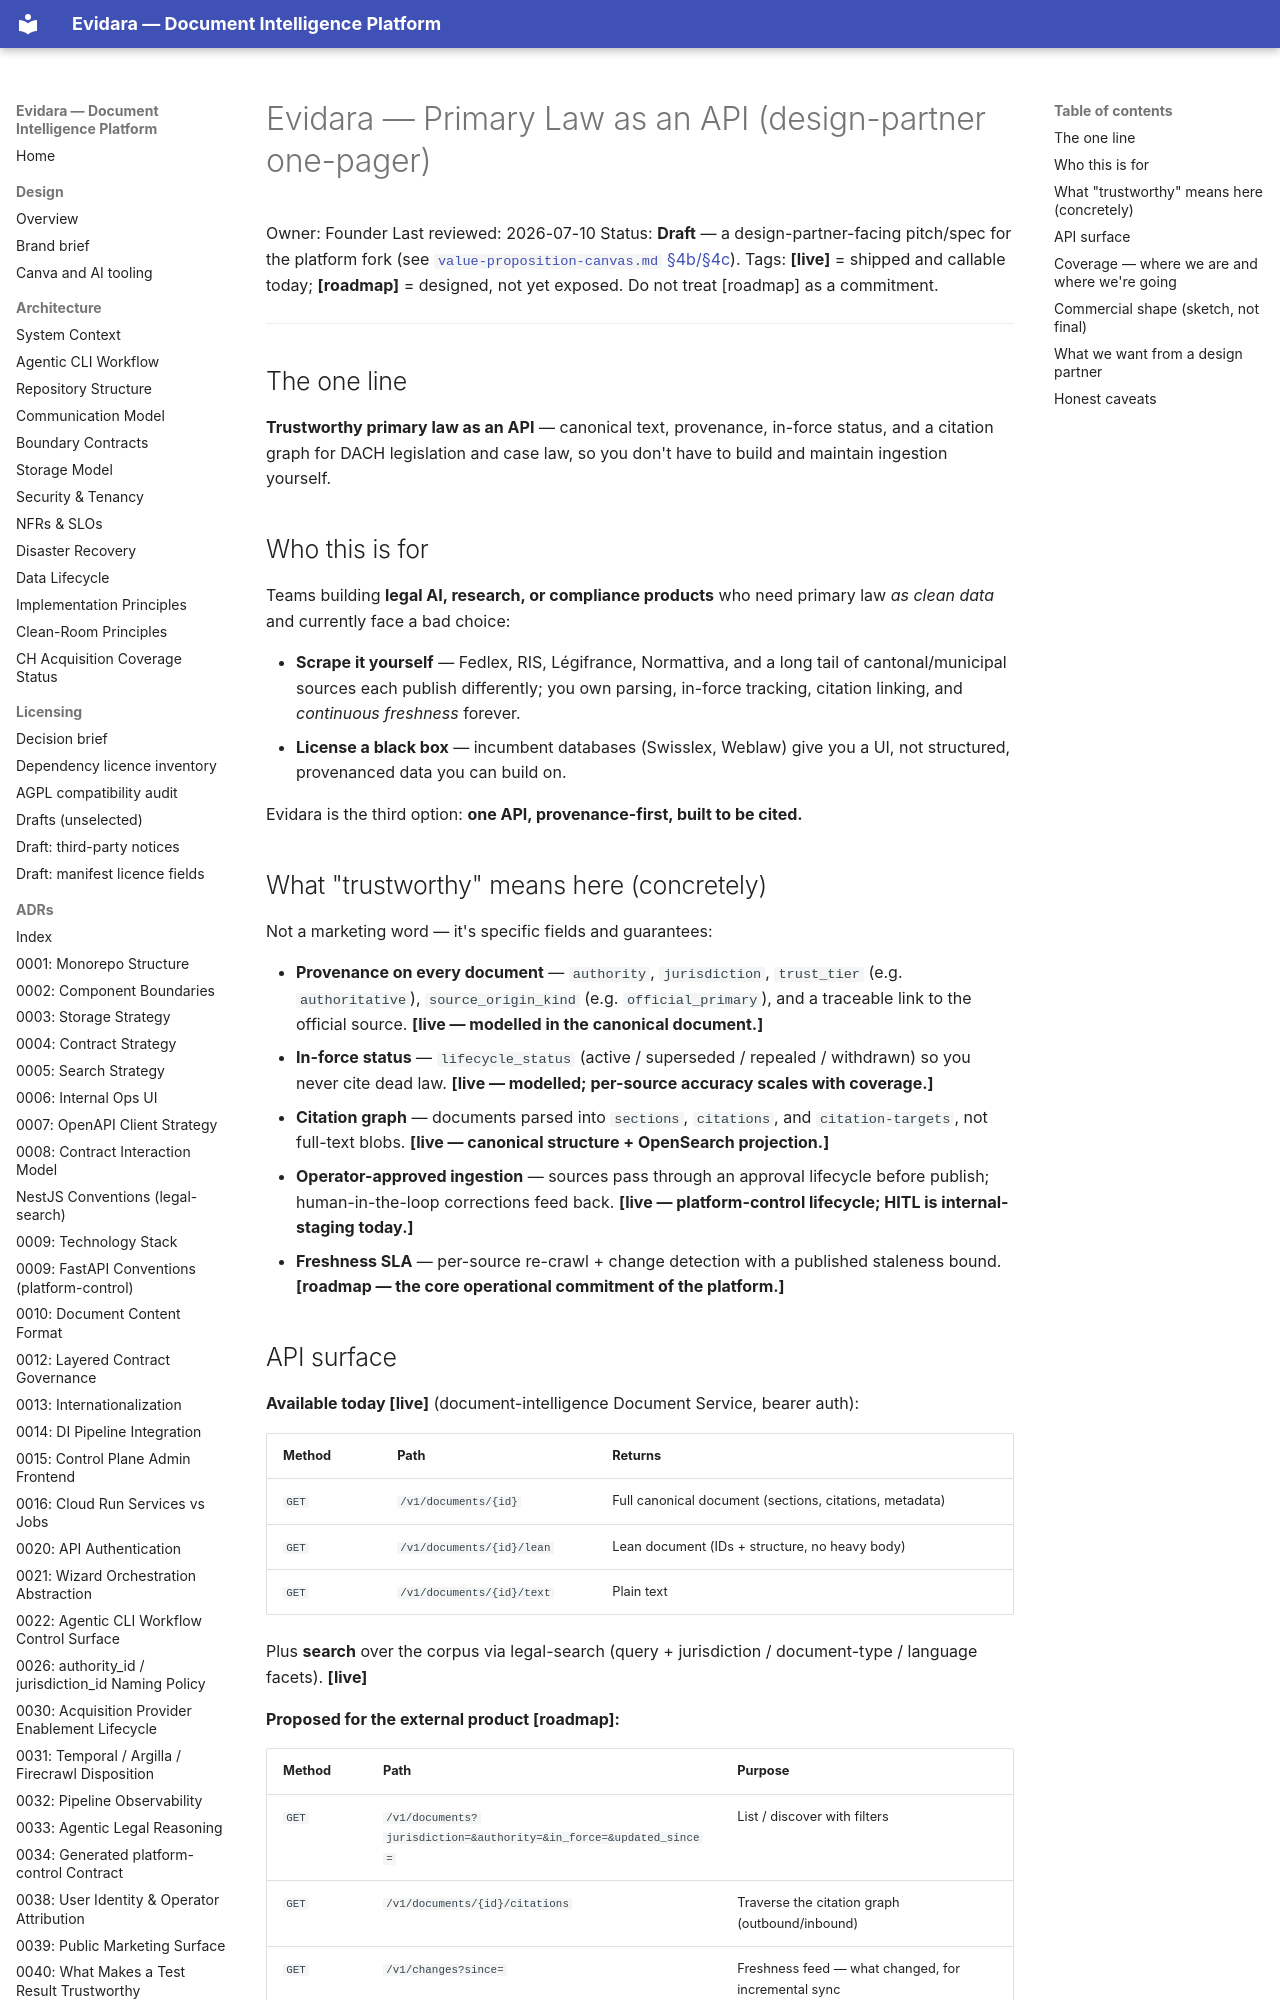

repository: philipplukas/evidara · page: product/platform-api-one-pager/index.html · generator: mkdocs

# Evidara — Primary Law as an API (design-partner one-pager)

Owner: Founder
Last reviewed: 2026-07-10
Status: **Draft** — a design-partner-facing pitch/spec for the platform fork (see [`value-proposition-canvas.md` §4b/§4c](./value-proposition-canvas.md)). Tags: **[live]** = shipped and callable today; **[roadmap]** = designed, not yet exposed. Do not treat [roadmap] as a commitment.

---

## The one line

**Trustworthy primary law as an API** — canonical text, provenance, in-force status, and a citation graph for DACH legislation and case law, so you don't have to build and maintain ingestion yourself.

## Who this is for

Teams building **legal AI, research, or compliance products** who need primary law *as clean data* and currently face a bad choice:

- **Scrape it yourself** — Fedlex, RIS, Légifrance, Normattiva, and a long tail of cantonal/municipal sources each publish differently; you own parsing, in-force tracking, citation linking, and *continuous freshness* forever.
- **License a black box** — incumbent databases (Swisslex, Weblaw) give you a UI, not structured, provenanced data you can build on.

Evidara is the third option: **one API, provenance-first, built to be cited.**

## What "trustworthy" means here (concretely)

Not a marketing word — it's specific fields and guarantees:

- **Provenance on every document** — `authority`, `jurisdiction`, `trust_tier` (e.g. `authoritative`), `source_origin_kind` (e.g. `official_primary`), and a traceable link to the official source. **[live — modelled in the canonical document.]**
- **In-force status** — `lifecycle_status` (active / superseded / repealed / withdrawn) so you never cite dead law. **[live — modelled; per-source accuracy scales with coverage.]**
- **Citation graph** — documents parsed into `sections`, `citations`, and `citation-targets`, not full-text blobs. **[live — canonical structure + OpenSearch projection.]**
- **Operator-approved ingestion** — sources pass through an approval lifecycle before publish; human-in-the-loop corrections feed back. **[live — platform-control lifecycle; HITL is internal-staging today.]**
- **Freshness SLA** — per-source re-crawl + change detection with a published staleness bound. **[roadmap — the core operational commitment of the platform.]**
